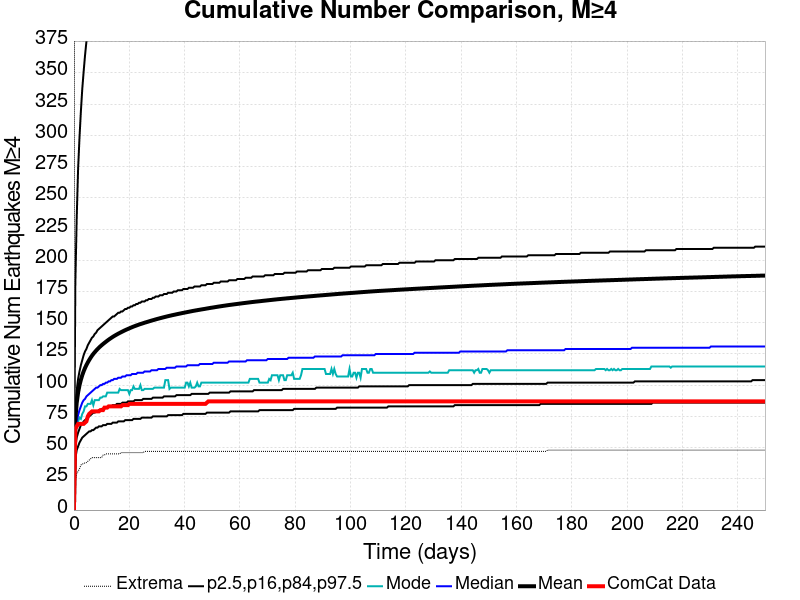

Data behind this chart, as committed beside it:
Time (days), ComCat Data, Simulation Mean, Simulation Median, Simulation Mode, Simulation Minimum, Simulation Maximum, 2.5 %-ile, 16 %-ile, 84 %-ile, 97.5 %-ile
0.0, 0.0, 0.0, 0.0, 0.0, 0.0, 0.0, 0.0, 0.0, 0.0, 0.0
0.5006, 65.0, 72.35, 62.0, 58.0, 23.0, 1280, 41.0, 50.0, 81.0, 181.0
1.001, 67.0, 85.87, 71.0, 67.0, 29.0, 1657, 48.0, 58.0, 96.0, 234.0
1.502, 69.0, 94.07, 76.0, 71.0, 31.0, 1838, 51.0, 62.0, 105.0, 273.0
2.002, 69.0, 99.83, 80.0, 74.0, 33.0, 1961, 54.0, 65.0, 111.0, 298.0
2.503, 69.0, 104.3, 83.0, 73.0, 36.0, 2070, 56.0, 68.0, 116.0, 319.0
3.004, 69.0, 108, 86.0, 77.0, 37.0, 2159, 58.0, 69.0, 120.0, 337.0
3.504, 69.0, 111.1, 88.0, 79.0, 37.0, 2218, 59.0, 71.0, 124.0, 351.0
4.005, 70.0, 113.8, 89.0, 83.0, 38.0, 2271, 60.0, 72.0, 127.0, 364.0
4.505, 71.0, 116.1, 91.0, 83.0, 38.0, 2412, 61.0, 73.0, 129.0, 375.0
5.006, 75.0, 118.2, 92.0, 85.0, 39.0, 2782, 62.0, 74.0, 132.0, 386.0
5.507, 77.0, 120.1, 93.0, 85.0, 40.0, 2982, 63.0, 75.0, 134.0, 395.0
6.007, 78.0, 121.9, 94.0, 85.0, 41.0, 3132, 63.0, 76.0, 136.0, 406.0
6.508, 79.0, 123.6, 95.0, 88.0, 42.0, 3194, 64.0, 77.0, 138.0, 414.0
7.008, 79.0, 125, 96.0, 84.0, 42.0, 3266, 64.0, 78.0, 139.0, 422.0
7.509, 79.0, 126.4, 97.0, 88.0, 42.0, 3308, 65.0, 78.0, 141.0, 429.0
8.01, 79.0, 127.7, 98.0, 88.0, 42.0, 3350, 66.0, 79.0, 142.0, 436.0
8.51, 79.0, 128.9, 98.0, 88.0, 42.0, 3376, 66.0, 79.0, 144.0, 441.0
9.011, 79.0, 130, 99.0, 88.0, 42.0, 3412, 67.0, 80.0, 145.0, 447.0
9.511, 80.0, 131, 100.0, 90.0, 42.0, 3440, 67.0, 80.0, 146.0, 452.0
10.01, 80.0, 132, 100.0, 90.0, 42.0, 3474, 67.0, 81.0, 147.0, 457.0
10.51, 80.0, 132.9, 101.0, 91.0, 44.0, 3485, 68.0, 81.0, 148.0, 463.0
11.01, 82.0, 133.8, 101.0, 91.0, 44.0, 3517, 68.0, 82.0, 149.0, 468.0
11.51, 82.0, 134.7, 102.0, 91.0, 45.0, 3535, 68.0, 82.0, 150.0, 473.0
12.01, 82.0, 135.6, 102.0, 94.0, 45.0, 3546, 69.0, 82.0, 151.0, 479.0
12.52, 83.0, 136.4, 103.0, 94.0, 45.0, 3561, 69.0, 83.0, 152.0, 484.0
13.02, 83.0, 137.2, 103.0, 94.0, 45.0, 3574, 69.0, 83.0, 153.0, 487.0
13.52, 83.0, 137.9, 104.0, 94.0, 45.0, 3593, 69.0, 83.0, 154.0, 491.0
14.02, 83.0, 138.7, 104.0, 94.0, 45.0, 3618, 70.0, 84.0, 155.0, 496.0
14.52, 83.0, 139.3, 105.0, 94.0, 45.0, 3638, 70.0, 84.0, 155.0, 498.0
15.02, 83.0, 140, 105.0, 94.0, 45.0, 3653, 70.0, 84.0, 156.0, 502.0
15.52, 83.0, 140.6, 105.0, 94.0, 45.0, 3663, 70.0, 85.0, 157.0, 505.0
16.02, 83.0, 141.2, 106.0, 94.0, 45.0, 3670, 71.0, 85.0, 158.0, 508.0
16.52, 83.0, 141.8, 106.0, 97.0, 45.0, 3684, 71.0, 85.0, 158.0, 511.0
17.02, 83.0, 142.4, 106.0, 96.0, 46.0, 3698, 71.0, 85.0, 159.0, 514.0
17.52, 84.0, 142.9, 107.0, 96.0, 46.0, 3705, 71.0, 86.0, 159.0, 518.0
18.02, 84.0, 143.5, 107.0, 96.0, 46.0, 3715, 71.0, 86.0, 160.0, 521.0
18.52, 84.0, 144, 107.0, 96.0, 46.0, 3724, 72.0, 86.0, 161.0, 525.0
19.02, 84.0, 144.5, 108.0, 96.0, 46.0, 3733, 72.0, 86.0, 161.0, 528.0
19.52, 84.0, 145, 108.0, 96.0, 46.0, 3749, 72.0, 87.0, 162.0, 530.0
20.02, 85.0, 145.5, 108.0, 93.0, 46.0, 3759, 72.0, 87.0, 162.0, 534.0
20.52, 85.0, 146, 108.0, 96.0, 46.0, 3769, 72.0, 87.0, 163.0, 536.0
21.03, 85.0, 146.5, 109.0, 96.0, 46.0, 3775, 72.0, 87.0, 163.0, 538.0
21.53, 85.0, 146.9, 109.0, 99.0, 46.0, 3787, 73.0, 87.0, 164.0, 540.0
22.03, 85.0, 147.3, 109.0, 97.0, 46.0, 3801, 73.0, 88.0, 164.0, 543.0
22.53, 85.0, 147.7, 109.0, 97.0, 46.0, 3813, 73.0, 88.0, 165.0, 545.0
23.03, 85.0, 148.2, 110.0, 97.0, 46.0, 3826, 73.0, 88.0, 165.0, 547.0
23.53, 85.0, 148.6, 110.0, 97.0, 46.0, 3835, 73.0, 88.0, 166.0, 550.0
24.03, 85.0, 148.9, 110.0, 100.0, 46.0, 3849, 73.0, 88.0, 166.0, 551.0
24.53, 85.0, 149.3, 110.0, 96.0, 46.0, 3858, 74.0, 88.0, 167.0, 554.0
25.03, 85.0, 149.7, 110.0, 96.0, 46.0, 3863, 74.0, 89.0, 167.0, 555.0
25.53, 85.0, 150, 111.0, 97.0, 47.0, 3864, 74.0, 89.0, 167.0, 557.0
26.03, 85.0, 150.4, 111.0, 97.0, 47.0, 3865, 74.0, 89.0, 168.0, 558.0
26.53, 85.0, 150.7, 111.0, 97.0, 47.0, 3867, 74.0, 89.0, 168.0, 559.0
27.03, 85.0, 151, 111.0, 97.0, 47.0, 3873, 74.0, 89.0, 169.0, 561.0
27.53, 85.0, 151.4, 111.0, 97.0, 47.0, 3878, 74.0, 89.0, 169.0, 562.0
28.03, 85.0, 151.7, 112.0, 97.0, 47.0, 3879, 74.0, 89.0, 169.0, 564.0
28.53, 85.0, 152, 112.0, 97.0, 47.0, 3881, 75.0, 90.0, 170.0, 565.0
29.03, 85.0, 152.3, 112.0, 98.0, 47.0, 3882, 75.0, 90.0, 170.0, 567.0
29.54, 85.0, 152.7, 112.0, 98.0, 47.0, 3901, 75.0, 90.0, 171.0, 569.0
... 440 more rows
